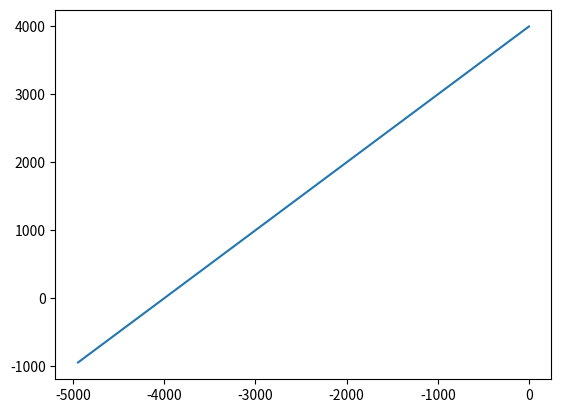

Source code (Python):

import numpy as np
import matplotlib.pyplot as plt

def constant (t):
    t = np.full(len(t), 1)
    return t

def linear (t, t0):
    return (t / t0)

def invlinear (t, t0):
    array = (1 - t / t0)
    return array 

def sin (t, a, f):
    return 1 + a * np.sin(f * t)

def exp (t, t0):
    exponent = 5 * (t - t0) / t0
    return np.e ** exponent

def invexp (t , t0):
    exponent = (-5) * t / t0
    return np.e ** exponent

def quartcos (t, t0):
    return np.cos(np.pi * t / (2 * t0))

def quartsin (t, t0):
    return np.sin(np.pi * t / (2 * t0))

def halfcos (t, t0):
    a = 1 + np.cos (np.pi * t / t0)
    return a / 2

def halfsin (t, t0):
    val = t / t0
    a = 1 + np.cos(np.pi * (val + (1/2)))
    return a / 2

def log (t, t0):
    val = np.log10((-9) * t / t0 + 1)
    return val 
    
    
def invlog (t, t0):
    t [t < t0] = np.log10(((-9) * t [t< t0] / t0) + 10)
    t [t >= t0] = 0
    
    return t

def tri (t, t0, t1, a1):
    if t0 < t1:
        val = 0
    else:
        val = len(t) /t0 * (t0*40)
    t [t < t1] = t[t < t1] * a1 / t1
    t [t > t1] = ((t [t > t1] - t1) / (t1 - t0)) + a1

    return t + val

def pulses (t, t0, t1, a1):
    t_ = t/t0 - np.floor (t/t0)
    array = np.clip(abs( (1- a1) / t1 * (t_ - t0 + t1)) + a1, None, 1)
    return array

t = np.arange(0, 100)
x = tri(t, 0.05, 0.03, 1.3)


plt.plot(t, x)
plt.show()


